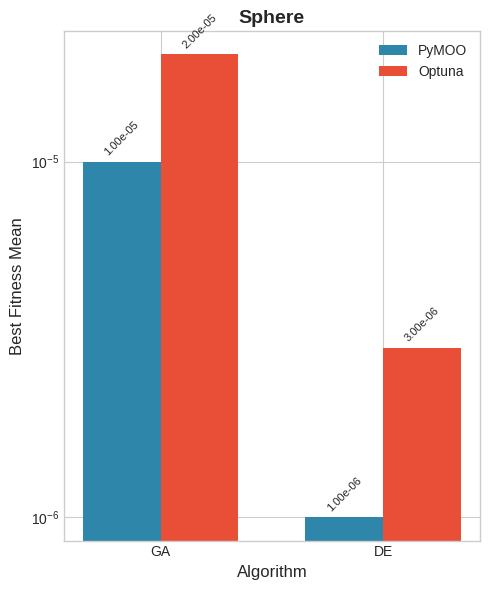

The script that saved this image:
"""
Visualization Module

This module provides plotting functions for visualizing comparison
results between PyMOO and Optuna optimization libraries.
"""

import numpy as np
import matplotlib.pyplot as plt
from typing import Dict, List, Any, Optional
import os


# Set style for professional-looking plots
plt.style.use('seaborn-v0_8-whitegrid')

# Color scheme
COLORS = {
    "PyMOO": "#2E86AB",    # Blue
    "Optuna": "#E94F37",   # Red
}


def plot_convergence(
    convergence_data: Dict[str, List[List[float]]],
    problem_name: str,
    algorithm: str,
    save_path: Optional[str] = None
) -> plt.Figure:
    """
    Plot convergence curves for both libraries.

    Args:
        convergence_data: Dictionary with 'PyMOO' and 'Optuna' histories
        problem_name: Name of the problem
        algorithm: Algorithm name
        save_path: Path to save the figure (optional)

    Returns:
        Matplotlib figure
    """
    fig, ax = plt.subplots(figsize=(10, 6))

    for library, histories in convergence_data.items():
        if not histories:
            continue

        # Convert to numpy array, padding shorter histories
        max_len = max(len(h) for h in histories)
        padded = np.zeros((len(histories), max_len))

        for i, h in enumerate(histories):
            padded[i, :len(h)] = h
            if len(h) < max_len:
                padded[i, len(h):] = h[-1] if h else 0

        mean_curve = np.mean(padded, axis=0)
        std_curve = np.std(padded, axis=0)
        generations = np.arange(1, max_len + 1)

        color = COLORS.get(library, "#333333")
        ax.plot(generations, mean_curve, label=library, color=color, linewidth=2)
        ax.fill_between(
            generations,
            mean_curve - std_curve,
            mean_curve + std_curve,
            alpha=0.2,
            color=color
        )

    ax.set_xlabel('Generation', fontsize=12)
    ax.set_ylabel('Best Fitness', fontsize=12)
    ax.set_title(f'{algorithm} Convergence on {problem_name}', fontsize=14, fontweight='bold')
    ax.legend(fontsize=11)
    ax.set_yscale('log')

    plt.tight_layout()

    if save_path:
        os.makedirs(os.path.dirname(save_path), exist_ok=True)
        fig.savefig(save_path, dpi=300, bbox_inches='tight')

    return fig


def plot_comparison_bars(
    results_df,
    metric: str = "Best_Fitness_Mean",
    save_path: Optional[str] = None
) -> plt.Figure:
    """
    Create bar charts comparing performance metrics.

    Args:
        results_df: DataFrame with experiment results
        metric: Column name for the metric to compare
        save_path: Path to save the figure (optional)

    Returns:
        Matplotlib figure
    """
    problems = results_df['Problem'].unique()
    algorithms = results_df['Algorithm'].unique()

    n_problems = len(problems)
    n_algorithms = len(algorithms)

    fig, axes = plt.subplots(1, n_problems, figsize=(5 * n_problems, 6))

    if n_problems == 1:
        axes = [axes]

    bar_width = 0.35

    for ax, problem in zip(axes, problems):
        problem_data = results_df[results_df['Problem'] == problem]

        x = np.arange(n_algorithms)

        pymoo_vals = []
        optuna_vals = []

        for algo in algorithms:
            algo_data = problem_data[problem_data['Algorithm'] == algo]
            pymoo_val = algo_data[algo_data['Library'] == 'PyMOO'][metric].values
            optuna_val = algo_data[algo_data['Library'] == 'Optuna'][metric].values

            pymoo_vals.append(pymoo_val[0] if len(pymoo_val) > 0 else 0)
            optuna_vals.append(optuna_val[0] if len(optuna_val) > 0 else 0)

        bars1 = ax.bar(x - bar_width/2, pymoo_vals, bar_width,
                       label='PyMOO', color=COLORS['PyMOO'])
        bars2 = ax.bar(x + bar_width/2, optuna_vals, bar_width,
                       label='Optuna', color=COLORS['Optuna'])

        ax.set_xlabel('Algorithm', fontsize=12)
        ax.set_ylabel(metric.replace('_', ' '), fontsize=12)
        ax.set_title(f'{problem}', fontsize=14, fontweight='bold')
        ax.set_xticks(x)
        ax.set_xticklabels(algorithms)
        ax.legend()
        ax.set_yscale('log')

        # Add value labels on bars
        for bar in bars1:
            height = bar.get_height()
            ax.annotate(f'{height:.2e}',
                       xy=(bar.get_x() + bar.get_width() / 2, height),
                       xytext=(0, 3),
                       textcoords="offset points",
                       ha='center', va='bottom', fontsize=8, rotation=45)

        for bar in bars2:
            height = bar.get_height()
            ax.annotate(f'{height:.2e}',
                       xy=(bar.get_x() + bar.get_width() / 2, height),
                       xytext=(0, 3),
                       textcoords="offset points",
                       ha='center', va='bottom', fontsize=8, rotation=45)

    plt.tight_layout()

    if save_path:
        os.makedirs(os.path.dirname(save_path), exist_ok=True)
        fig.savefig(save_path, dpi=300, bbox_inches='tight')

    return fig


def plot_time_comparison(
    results_df,
    save_path: Optional[str] = None
) -> plt.Figure:
    """
    Create a heatmap comparing execution times.

    Args:
        results_df: DataFrame with experiment results
        save_path: Path to save the figure (optional)

    Returns:
        Matplotlib figure
    """
    fig, axes = plt.subplots(1, 2, figsize=(14, 6))

    for ax, library in zip(axes, ['PyMOO', 'Optuna']):
        lib_data = results_df[results_df['Library'] == library]

        pivot = lib_data.pivot(
            index='Problem',
            columns='Algorithm',
            values='Time_Mean'
        )

        im = ax.imshow(pivot.values, cmap='YlOrRd', aspect='auto')

        ax.set_xticks(np.arange(len(pivot.columns)))
        ax.set_yticks(np.arange(len(pivot.index)))
        ax.set_xticklabels(pivot.columns)
        ax.set_yticklabels(pivot.index)

        plt.setp(ax.get_xticklabels(), rotation=45, ha="right", rotation_mode="anchor")

        # Add text annotations
        for i in range(len(pivot.index)):
            for j in range(len(pivot.columns)):
                text = ax.text(j, i, f'{pivot.values[i, j]:.3f}s',
                              ha="center", va="center", color="black", fontsize=10)

        ax.set_title(f'{library} Execution Time (seconds)', fontsize=14, fontweight='bold')

        plt.colorbar(im, ax=ax, label='Time (s)')

    plt.tight_layout()

    if save_path:
        os.makedirs(os.path.dirname(save_path), exist_ok=True)
        fig.savefig(save_path, dpi=300, bbox_inches='tight')

    return fig


def plot_overall_comparison(
    results_df,
    save_path: Optional[str] = None
) -> plt.Figure:
    """
    Create an overall comparison radar/spider chart.

    Args:
        results_df: DataFrame with experiment results
        save_path: Path to save the figure (optional)

    Returns:
        Matplotlib figure
    """
    # Aggregate scores
    pymoo_data = results_df[results_df['Library'] == 'PyMOO']
    optuna_data = results_df[results_df['Library'] == 'Optuna']

    categories = ['Avg Fitness\n(lower is better)',
                  'Consistency\n(lower std)',
                  'Speed\n(lower time)',
                  'Best Result\n(lower min)']

    # Normalize scores (lower is better for all)
    pymoo_scores = [
        pymoo_data['Best_Fitness_Mean'].mean(),
        pymoo_data['Best_Fitness_Std'].mean(),
        pymoo_data['Time_Mean'].mean(),
        pymoo_data['Best_Fitness_Min'].mean()
    ]

    optuna_scores = [
        optuna_data['Best_Fitness_Mean'].mean(),
        optuna_data['Best_Fitness_Std'].mean(),
        optuna_data['Time_Mean'].mean(),
        optuna_data['Best_Fitness_Min'].mean()
    ]

    fig, ax = plt.subplots(figsize=(8, 6))

    x = np.arange(len(categories))
    width = 0.35

    bars1 = ax.bar(x - width/2, pymoo_scores, width, label='PyMOO', color=COLORS['PyMOO'])
    bars2 = ax.bar(x + width/2, optuna_scores, width, label='Optuna', color=COLORS['Optuna'])

    ax.set_ylabel('Score (lower is better)')
    ax.set_title('Overall Performance Comparison', fontsize=14, fontweight='bold')
    ax.set_xticks(x)
    ax.set_xticklabels(categories)
    ax.legend()
    ax.set_yscale('log')

    plt.tight_layout()

    if save_path:
        os.makedirs(os.path.dirname(save_path), exist_ok=True)
        fig.savefig(save_path, dpi=300, bbox_inches='tight')

    return fig


def create_all_figures(
    results_df,
    convergence_data: Dict,
    output_dir: str = "report/figures"
) -> List[str]:
    """
    Generate all figures for the report.

    Args:
        results_df: DataFrame with experiment results
        convergence_data: Dictionary with convergence histories
        output_dir: Directory to save figures

    Returns:
        List of saved figure paths
    """
    os.makedirs(output_dir, exist_ok=True)
    saved_paths = []

    # 1. Comparison bars
    path = os.path.join(output_dir, "comparison_bars.png")
    plot_comparison_bars(results_df, save_path=path)
    saved_paths.append(path)
    plt.close()

    # 2. Time comparison
    path = os.path.join(output_dir, "time_comparison.png")
    plot_time_comparison(results_df, save_path=path)
    saved_paths.append(path)
    plt.close()

    # 3. Overall comparison
    path = os.path.join(output_dir, "overall_comparison.png")
    plot_overall_comparison(results_df, save_path=path)
    saved_paths.append(path)
    plt.close()

    # 4. Convergence plots for each problem-algorithm combination
    for (problem, algorithm), data in convergence_data.items():
        path = os.path.join(output_dir, f"convergence_{problem.lower()}_{algorithm.lower()}.png")
        plot_convergence(data, problem, algorithm, save_path=path)
        saved_paths.append(path)
        plt.close()

    return saved_paths


if __name__ == "__main__":
    # Quick test with dummy data
    import pandas as pd

    test_data = {
        'Problem': ['Sphere', 'Sphere', 'Sphere', 'Sphere'],
        'Algorithm': ['GA', 'GA', 'DE', 'DE'],
        'Library': ['PyMOO', 'Optuna', 'PyMOO', 'Optuna'],
        'Best_Fitness_Mean': [1e-5, 2e-5, 1e-6, 3e-6],
        'Best_Fitness_Std': [1e-6, 2e-6, 1e-7, 3e-7],
        'Best_Fitness_Min': [1e-6, 1e-6, 1e-7, 1e-7],
        'Time_Mean': [0.5, 0.4, 0.6, 0.5],
        'Time_Std': [0.05, 0.04, 0.06, 0.05],
    }

    df = pd.DataFrame(test_data)

    print("Testing visualization module...")
    fig = plot_comparison_bars(df)
    plt.show()
